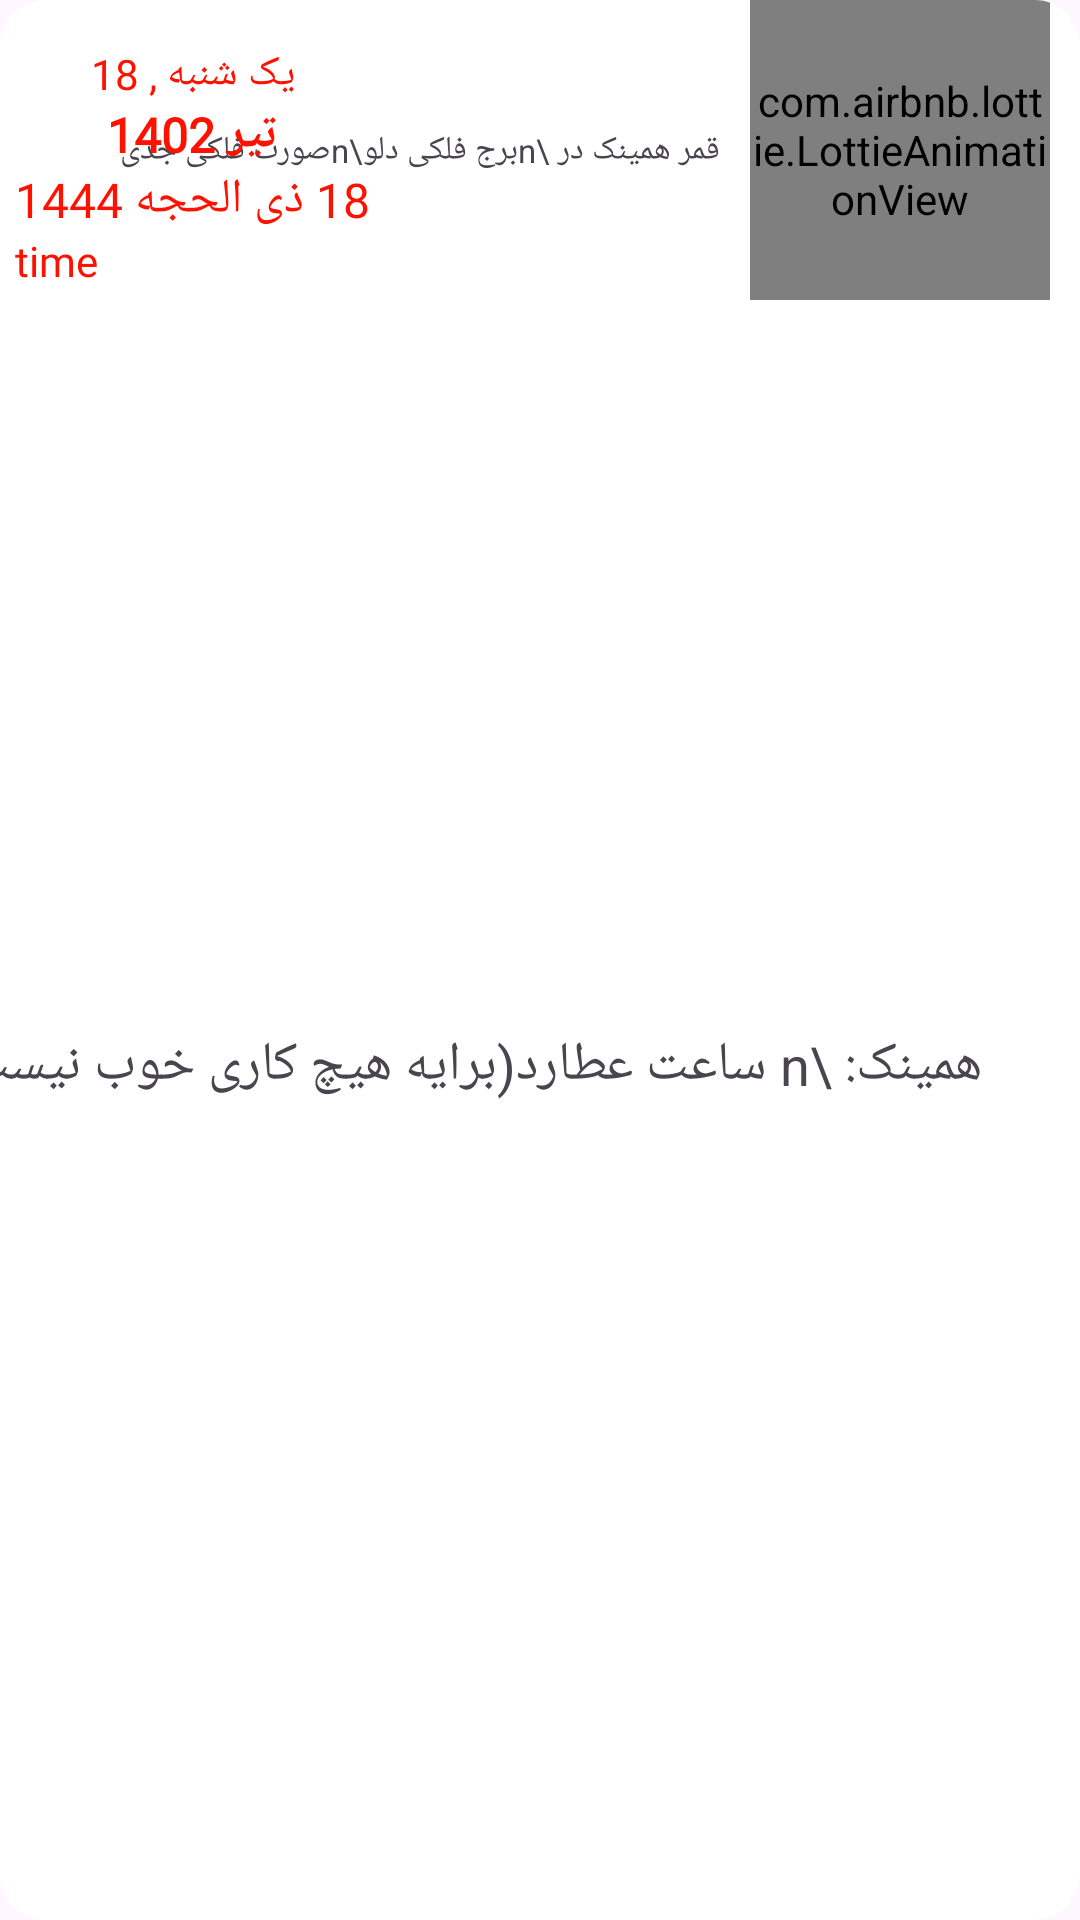

Reconstruct the res/layout file that produces this screen, plus the resources it refers to.
<!-- AndroidManifest.xml: application theme Theme.Meta -->
<!-- res/layout/calender_card_layout.xml -->
<?xml version="1.0" encoding="utf-8"?>
<com.google.android.material.card.MaterialCardView xmlns:android="http://schemas.android.com/apk/res/android"
    xmlns:app="http://schemas.android.com/apk/res-auto"
    android:layout_width="match_parent"
    android:layout_height="wrap_content"
    app:cardCornerRadius="15dp"
    android:id="@+id/calenderParent"
    app:cardBackgroundColor="@color/white"
    app:strokeColor="@color/white"
    app:strokeWidth="0dp"

    >

    <androidx.constraintlayout.widget.ConstraintLayout
        android:layout_width="match_parent"
        android:layout_height="match_parent">


        <com.airbnb.lottie.LottieAnimationView
            android:id="@+id/animationView"
            android:layout_width="100dp"
            android:layout_height="100dp"
            android:layout_marginEnd="10dp"
            app:layout_constraintEnd_toEndOf="parent"
            app:layout_constraintTop_toTopOf="parent"
            app:lottie_autoPlay="true"
            app:lottie_loop="true"
            app:lottie_rawRes="@raw/moon"
            app:lottie_url="REPLACE_JSON_URL" />

        <TextView
            android:id="@+id/textView"
            android:layout_width="wrap_content"
            android:layout_height="wrap_content"
            android:layout_marginEnd="10dp"
            android:text="قمر همینک در \nبرج فلکی دلو\nصورت فلکی جدی"
            android:textSize="11sp"
            app:layout_constraintBottom_toBottomOf="@id/animationView"
            app:layout_constraintEnd_toStartOf="@id/animationView"
            app:layout_constraintTop_toTopOf="@id/animationView" />


        <TextView
            android:id="@+id/day"
            android:layout_width="wrap_content"
            android:layout_height="wrap_content"
            android:layout_marginStart="5dp"
            android:layout_marginTop="15dp"
            android:fontFamily="@font/byekan"
            android:text="یک شنبه , 18"
            android:textColor="#FF1100"
            android:textSize="14sp"
            app:layout_constraintEnd_toEndOf="@+id/year"
            app:layout_constraintStart_toStartOf="parent"
            app:layout_constraintTop_toTopOf="parent" />

        <TextView
            android:id="@+id/month"
            android:layout_width="wrap_content"
            android:layout_height="wrap_content"
            android:layout_marginStart="5dp"
            android:fontFamily="@font/byekan"
            android:text="تیر 1402"
            android:textColor="#FF1100"
            android:textSize="16sp"
            android:textStyle="bold"
            app:layout_constraintEnd_toEndOf="@+id/year"
            app:layout_constraintStart_toStartOf="parent"
            app:layout_constraintTop_toBottomOf="@id/day" />


        <TextView
            android:id="@+id/year"
            android:layout_width="wrap_content"
            android:layout_height="wrap_content"
            android:layout_marginStart="5dp"
            android:fontFamily="@font/byekan"
            android:text="18 ذی الحجه 1444"
            android:textColor="#FF1100"
            android:textSize="16sp"
            app:layout_constraintStart_toStartOf="parent"
            app:layout_constraintTop_toBottomOf="@id/month" />

        <TextView
            android:layout_width="wrap_content"
            android:layout_height="wrap_content"
            app:layout_constraintTop_toBottomOf="@id/year"
            android:fontFamily="@font/byekan"
            android:textColor="#FF1100"
            app:layout_constraintStart_toStartOf="parent"
            android:layout_marginStart="5dp"
            android:text="time"
            android:id="@+id/date"/>


        <TextView
            android:id="@+id/textView2"
            android:layout_width="wrap_content"
            android:layout_height="wrap_content"
            android:layout_marginEnd="23dp"
            android:layout_marginBottom="30dp"
            android:text="همینک: \n ساعت عطارد(برایه هیچ کاری خوب نیست)"
            android:textSize="18sp"
            app:layout_constraintBottom_toBottomOf="parent"
            app:layout_constraintEnd_toEndOf="@id/animationView"
            app:layout_constraintTop_toBottomOf="@id/animationView" />


    </androidx.constraintlayout.widget.ConstraintLayout>

</com.google.android.material.card.MaterialCardView>
<!-- resources referenced by this layout -->
<resources>
  <color name="white">#FFFFFFFF</color>
  <style name="Theme.Meta" parent="Base.Theme.Meta" />
  <style name="Base.Theme.Meta" parent="Theme.Material3.DayNight.NoActionBar">
          
          
      </style>
</resources>
